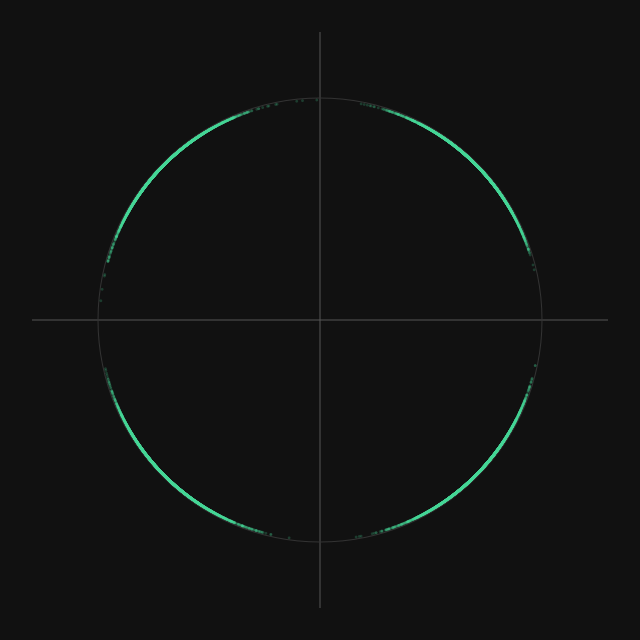

The table this chart was drawn from, first rows:
i, q, symbol, bin
-0.7945, 0.6073, 0, -118
0.5985, -0.8011, 0, -117
-0.7589, -0.6513, 0, -116
0.4357, -0.9001, 0, -115
0.2649, 0.9643, 0, -114
0.6471, 0.7624, 0, -113
-0.6804, 0.7329, 0, -112
0.7295, -0.6839, 0, -111
0.6889, 0.7249, 0, -110
0.7908, 0.6121, 0, -109
0.7937, 0.6083, 0, -108
-0.6585, 0.7526, 0, -107
0.7232, 0.6906, 0, -106
-0.7131, 0.7011, 0, -105
-0.8658, 0.5005, 0, -104
-0.7025, -0.7117, 0, -103
-0.8444, 0.5357, 0, -102
0.724, -0.6898, 0, -101
-0.8376, -0.5463, 0, -100
0.8345, -0.551, 0, -99
-0.7798, 0.626, 0, -98
-0.6329, 0.7743, 0, -97
-0.7787, -0.6274, 0, -96
-0.8458, -0.5335, 0, -95
0.7131, 0.701, 0, -94
-0.5832, 0.8124, 0, -93
0.9202, -0.3915, 0, -92
0.7969, 0.6041, 0, -91
0.6755, 0.7374, 0, -90
-0.6064, -0.7952, 0, -89
-0.7982, -0.6024, 0, -88
0.7115, -0.7027, 0, -87
-0.6466, 0.7628, 0, -86
-0.6921, 0.7218, 0, -85
-0.5113, -0.8594, 0, -84
-0.6599, 0.7514, 0, -83
0.8455, 0.534, 0, -82
0.4688, -0.8833, 0, -81
0.6967, 0.7174, 0, -80
0.7217, -0.6922, 0, -79
0.8018, -0.5976, 0, -78
-0.78, -0.6258, 0, -77
0.7732, -0.6342, 0, -76
0.8648, -0.5021, 0, -75
-0.7646, 0.6445, 0, -74
0.6003, 0.7998, 0, -73
-0.6059, -0.7956, 0, -72
-0.7256, -0.6881, 0, -71
0.4224, -0.9064, 0, -70
0.7893, -0.614, 0, -69
0.8153, -0.5791, 0, -68
0.8244, -0.566, 0, -67
0.5642, 0.8256, 0, -66
0.7816, -0.6238, 0, -65
0.6648, 0.7471, 0, -64
-0.8571, 0.5151, 0, -63
0.6772, 0.7358, 0, -62
0.6765, 0.7364, 0, -61
0.719, -0.695, 0, -60
-0.5714, -0.8207, 0, -59
... 47,140 more rows
